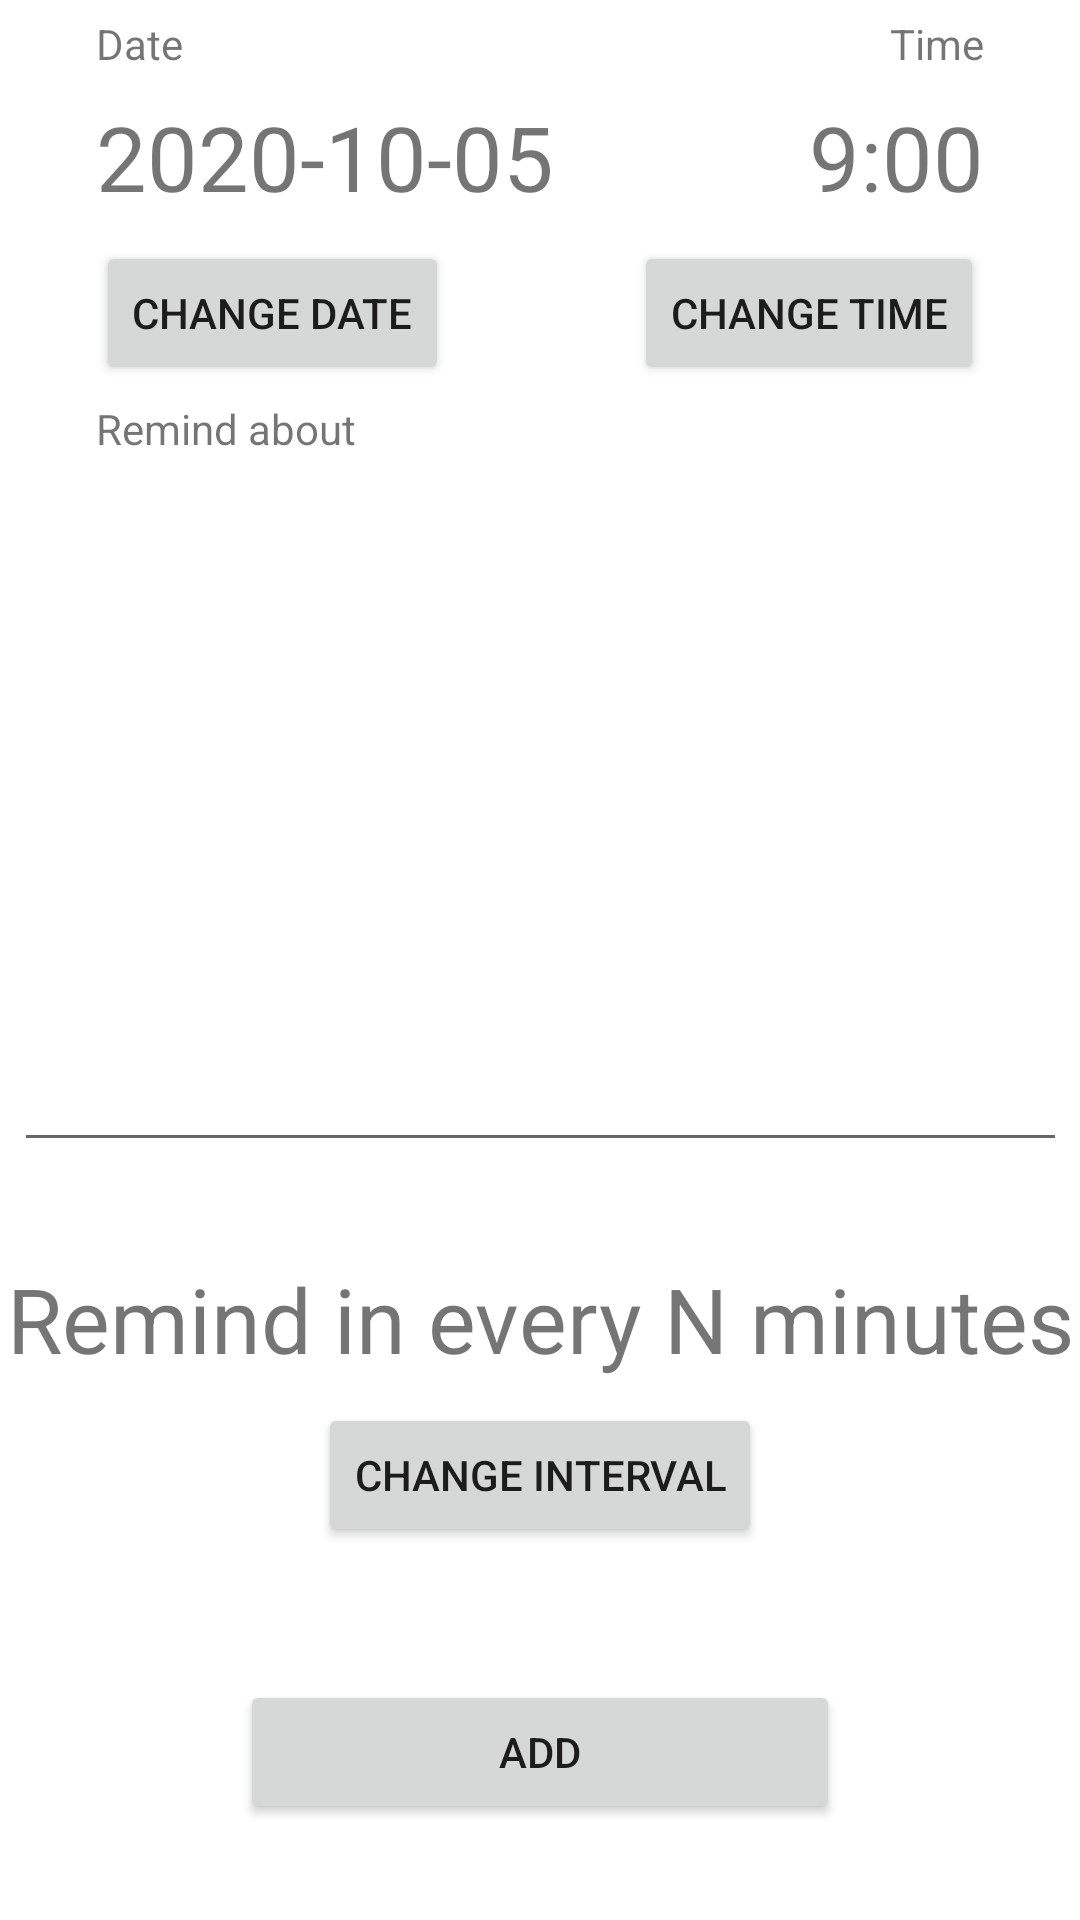

Write the Android layout XML for this screen, with the resource values it uses.
<!-- AndroidManifest.xml: application theme Theme.Kaledarz -->
<!-- res/layout/activity_add_event.xml -->
<?xml version="1.0" encoding="utf-8"?>
<androidx.constraintlayout.widget.ConstraintLayout xmlns:android="http://schemas.android.com/apk/res/android"
    xmlns:app="http://schemas.android.com/apk/res-auto"
    xmlns:tools="http://schemas.android.com/tools"
    android:layout_width="wrap_content"
    android:layout_height="match_parent"
    tools:context=".AddEventActivity">

    <TextView
        android:id="@+id/interval_text"
        android:layout_width="wrap_content"
        android:layout_height="wrap_content"
        android:layout_marginTop="32dp"
        android:text="Remind in every N minutes"
        android:textSize="30sp"
        app:layout_constraintEnd_toEndOf="parent"
        app:layout_constraintStart_toStartOf="parent"
        app:layout_constraintTop_toBottomOf="@+id/contentText" />

    <Button
        android:id="@+id/date_button"
        android:layout_width="wrap_content"
        android:layout_height="wrap_content"
        android:layout_marginStart="32dp"
        android:layout_marginTop="8dp"
        android:text="Change Date"
        app:layout_constraintStart_toStartOf="parent"
        app:layout_constraintTop_toBottomOf="@+id/data_text" />

    <TextView
        android:id="@+id/data_text"
        android:layout_width="wrap_content"
        android:layout_height="wrap_content"
        android:layout_marginStart="32dp"
        android:layout_marginTop="32dp"
        android:text="2020-10-05"
        android:textSize="30sp"
        app:layout_constraintStart_toStartOf="parent"
        app:layout_constraintTop_toTopOf="parent" />

    <TextView
        android:id="@+id/time_text"
        android:layout_width="wrap_content"
        android:layout_height="wrap_content"
        android:layout_marginTop="32dp"
        android:layout_marginEnd="32dp"
        android:text="9:00"
        android:textSize="30sp"
        app:layout_constraintEnd_toEndOf="parent"
        app:layout_constraintTop_toTopOf="parent" />

    <Button
        android:id="@+id/time_button"
        android:layout_width="wrap_content"
        android:layout_height="wrap_content"
        android:layout_marginTop="8dp"
        android:layout_marginEnd="32dp"
        android:text="Change Time"
        app:layout_constraintEnd_toEndOf="parent"
        app:layout_constraintTop_toBottomOf="@+id/time_text" />

    <EditText
        android:id="@+id/contentText"
        android:layout_width="351dp"
        android:layout_height="227dp"
        android:layout_marginStart="32dp"
        android:layout_marginTop="32dp"
        android:layout_marginEnd="32dp"
        android:ems="10"
        android:gravity="start|top"
        android:inputType="textMultiLine"
        app:layout_constraintEnd_toEndOf="parent"
        app:layout_constraintStart_toStartOf="parent"
        app:layout_constraintTop_toBottomOf="@+id/date_button" />

    <Button
        android:id="@+id/edit_button_1"
        android:layout_width="wrap_content"
        android:layout_height="wrap_content"
        android:layout_marginBottom="32dp"
        android:width="200dp"
        android:text="Add"
        app:layout_constraintBottom_toBottomOf="parent"
        app:layout_constraintEnd_toEndOf="parent"
        app:layout_constraintStart_toStartOf="parent" />

    <TextView
        android:id="@+id/textView4"
        android:layout_width="wrap_content"
        android:layout_height="wrap_content"
        android:layout_marginStart="32dp"
        android:layout_marginBottom="8dp"
        android:text="Date"
        app:layout_constraintBottom_toTopOf="@+id/data_text"
        app:layout_constraintStart_toStartOf="parent" />

    <TextView
        android:id="@+id/textView5"
        android:layout_width="wrap_content"
        android:layout_height="wrap_content"
        android:layout_marginEnd="32dp"
        android:layout_marginBottom="8dp"
        android:text="Time"
        app:layout_constraintBottom_toTopOf="@+id/time_text"
        app:layout_constraintEnd_toEndOf="parent" />

    <TextView
        android:id="@+id/textView6"
        android:layout_width="wrap_content"
        android:layout_height="wrap_content"
        android:layout_marginStart="32dp"
        android:layout_marginBottom="8dp"
        android:text="Remind about"
        app:layout_constraintBottom_toTopOf="@+id/contentText"
        app:layout_constraintStart_toStartOf="parent" />

    <Button
        android:id="@+id/remind_button"
        android:layout_width="wrap_content"
        android:layout_height="wrap_content"
        android:layout_marginTop="8dp"
        android:text="Change interval"
        app:layout_constraintEnd_toEndOf="parent"
        app:layout_constraintStart_toStartOf="parent"
        app:layout_constraintTop_toBottomOf="@+id/interval_text" />

</androidx.constraintlayout.widget.ConstraintLayout>
<!-- resources referenced by this layout -->
<resources>
  <style name="Theme.Kaledarz" parent="Theme.MaterialComponents.DayNight.DarkActionBar">
          
          <item name="colorPrimary">@color/green_500</item>
          <item name="colorPrimaryVariant">@color/green_700</item>
          <item name="colorOnPrimary">@color/white</item>
          
          <item name="colorSecondary">@color/green_250</item>
          <item name="colorOnSecondary">@color/black</item>
          
          <item name="android:statusBarColor" tools:targetApi="l">?attr/colorPrimaryVariant</item>
          
      </style>
  <color name="green_500">#0A8306</color>
  <color name="green_700">#023202</color>
  <color name="white">#FFFFFFFF</color>
  <color name="green_250">#0B9C01</color>
  <color name="black">#FF000000</color>
</resources>
